Dataset: Train (GitHub, AmbiTyga/Bio-VI-BERT). Classes: Ascaris lumbricoides, Cryptosporidium sp, Cyclospora cayetanensis, Dibothriocephalus latus, Echinococcus granulosus, Entamoeba histolytica, Enterobius vermicularis, Giardia duodenalis, Hymenolepis spp, Plasmodium falciparum, Plasmodium knowlesi, Plasmodium malariae, Plasmodium ovale, Plasmodium vivax, Sarcocystis sp, Trichuris trichuria.

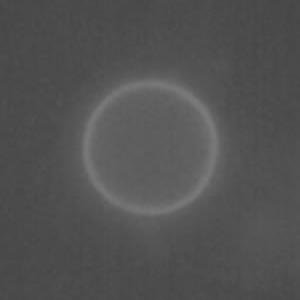
Label: Cyclospora cayetanensis

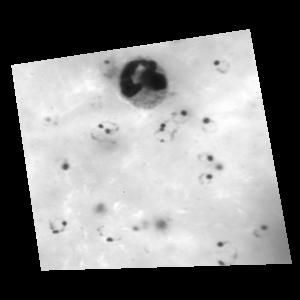
Label: Plasmodium falciparum

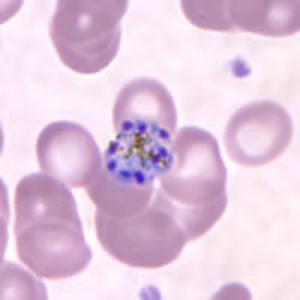
Label: Plasmodium malariae

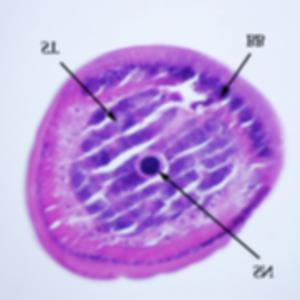
Label: Trichuris trichuria

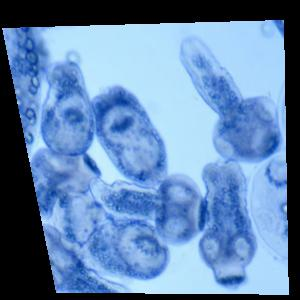
Label: Echinococcus granulosus

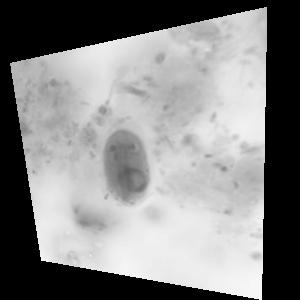
Label: Giardia duodenalis
